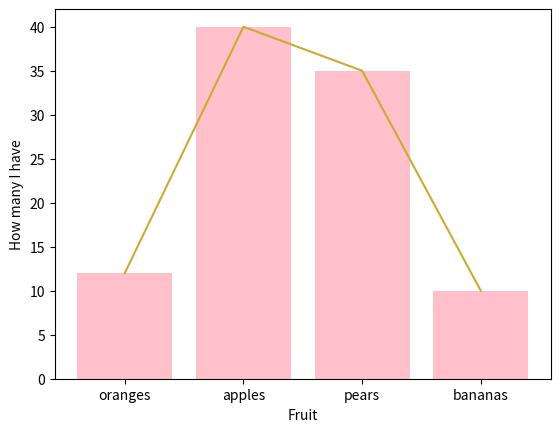

The matplotlib source for this figure:
import matplotlib.pyplot as plt

# EXAMPLE 1
# y = [1, 1, 1, 5, 1, 1, 1]
# x = [10, 15, 20, 25, 30, 35, 40]
#
# plt.plot(x, y)
# plt.show()

# EXAMPLE 2
values = [12, 40, 35, 10]
fruit = ["oranges", "apples", "pears", "bananas"]

plt.xlabel("Fruit")
plt.ylabel("How many I have")

plt.bar(fruit, values, color="pink")
plt.plot(fruit, values, color="#CCAA33")

plt.show()
